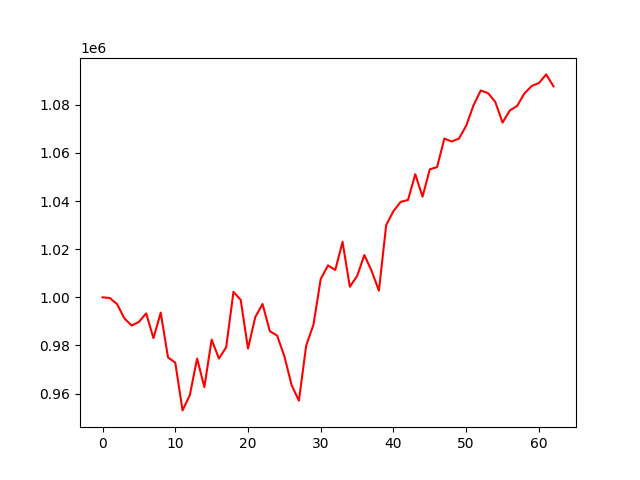

Data behind this chart, as committed beside it:
, 0
0, 1000000
1, 999728
2, 997166
3, 991253
4, 988288
5, 989777
6, 993325
7, 983039
8, 993650
9, 975018
10, 972871
11, 953026
12, 959352
13, 974578
14, 962726
15, 982427
16, 974574
17, 979232
18, 1002272
19, 998914
20, 978727
21, 991788
22, 997244
23, 985922
24, 984132
25, 975543
26, 963500
27, 957067
28, 979938
29, 988624
30, 1007632
31, 1013263
32, 1011353
33, 1023045
34, 1004404
35, 1008823
36, 1017566
37, 1010954
38, 1002766
39, 1029987
40, 1035799
41, 1039656
42, 1040430
43, 1051140
44, 1041797
45, 1053184
46, 1054096
47, 1065944
48, 1064738
49, 1065913
50, 1071267
51, 1079689
52, 1085903
53, 1084823
54, 1081179
55, 1072588
56, 1077636
57, 1079478
58, 1084669
59, 1087776
... 3 more rows
